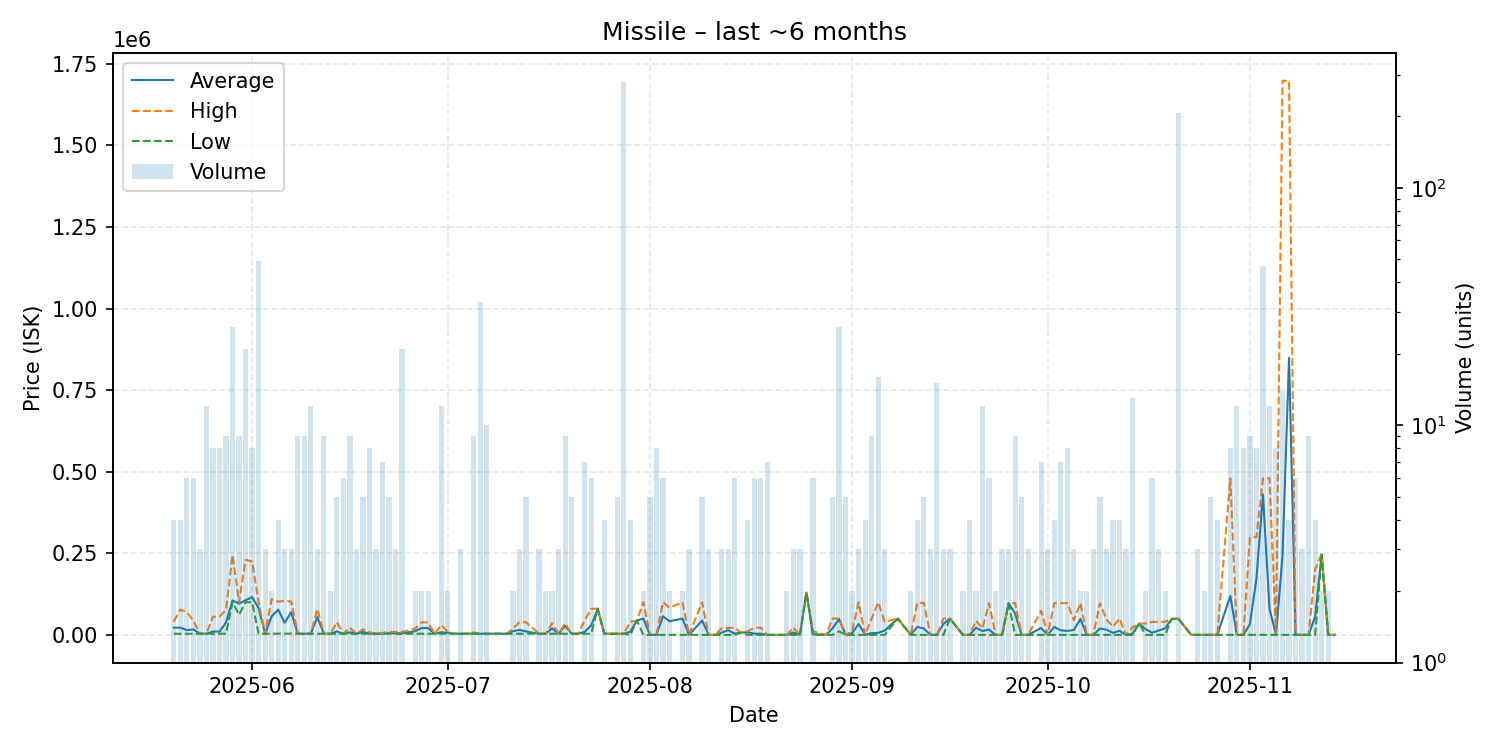

The table this chart was drawn from, first rows:
date, average, highest, lowest, order_count, volume
2025-05-20, 22122, 40750, 3495, 4, 4
2025-05-21, 22071, 77800, 3495, 4, 4
2025-05-22, 14512, 69600, 3495, 3, 6
2025-05-23, 16830, 43500, 3495, 5, 6
2025-05-24, 3495, 3495, 3495, 3, 3
2025-05-25, 3495, 3495, 3495, 5, 12
2025-05-26, 10020, 55700, 3495, 4, 8
2025-05-27, 10033, 55800, 3495, 7, 8
2025-05-28, 37752, 77000, 3495, 8, 9
2025-05-29, 105569, 244800, 100000, 6, 26
2025-05-30, 95756, 100000, 61800, 9, 9
2025-05-31, 106190, 230000, 100000, 7, 21
2025-06-01, 115625, 225000, 100000, 6, 8
2025-06-02, 82275, 100000, 3495, 7, 49
2025-06-03, 3496, 3496, 3496, 2, 3
2025-06-04, 56748, 110000, 3496, 2, 2
2025-06-05, 77299, 101900, 3496, 4, 4
2025-06-06, 37165, 104000, 3748, 3, 3
2025-06-07, 69633, 102450, 4000, 3, 3
2025-06-08, 3496, 3496, 3496, 4, 9
2025-06-09, 3496, 3496, 3496, 6, 9
2025-06-10, 3496, 3496, 3496, 5, 12
2025-06-11, 54165, 79500, 3496, 3, 3
2025-06-12, 3496, 3496, 3496, 3, 9
2025-06-13, 3496, 3496, 3496, 2, 2
2025-06-14, 10557, 38800, 3496, 3, 5
2025-06-15, 3496, 3496, 3496, 6, 6
2025-06-16, 7586, 21900, 3496, 4, 9
2025-06-17, 3496, 3496, 3496, 2, 3
2025-06-18, 8898, 17000, 3496, 5, 5
2025-06-19, 4059, 8000, 3496, 5, 8
2025-06-20, 3496, 3496, 3496, 3, 3
2025-06-21, 3896, 6297, 3496, 7, 7
2025-06-22, 5098, 9000, 3998, 5, 5
2025-06-23, 5331, 9000, 3496, 3, 3
2025-06-24, 4595, 9000, 3496, 8, 21
2025-06-26, 11248, 19000, 3496, 2, 2
2025-06-27, 20934, 38370, 3497, 2, 2
2025-06-28, 20799, 38100, 3498, 2, 2
2025-06-29, 3501, 3501, 3501, 1, 1
2025-06-30, 7917, 30000, 3501, 4, 12
2025-07-01, 6701, 9900, 3502, 2, 2
2025-07-02, 3503, 3503, 3503, 1, 1
2025-07-03, 3503, 3503, 3503, 3, 3
2025-07-04, 3503, 3503, 3503, 1, 1
2025-07-05, 4391, 7500, 3503, 6, 9
2025-07-06, 3503, 3503, 3503, 3, 33
2025-07-07, 3503, 3503, 3503, 7, 10
2025-07-08, 3503, 3503, 3503, 1, 1
2025-07-10, 3503, 3503, 3503, 1, 1
2025-07-11, 11252, 19000, 3503, 2, 2
2025-07-12, 15269, 38800, 3503, 3, 3
2025-07-13, 10562, 38800, 3503, 5, 5
2025-07-15, 3502, 3502, 3502, 3, 3
2025-07-16, 3502, 3502, 3502, 2, 2
2025-07-17, 19751, 36000, 3502, 2, 2
2025-07-18, 3502, 3502, 3502, 3, 3
2025-07-19, 27745, 35000, 3502, 7, 9
2025-07-20, 3502, 3502, 3502, 3, 5
2025-07-21, 3502, 3502, 3502, 1, 1
... 106 more rows
